Dataset: Final_Spinach_NPK_Dataset_Clean (GitHub, rajsinghkog/hydrophonic_system). Classes: healthy, nitrogen deficiency, phosphorus deficiency, potassium deficiency.

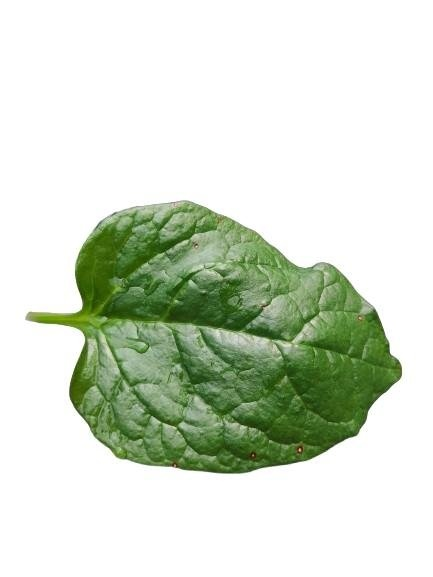
Label: healthy

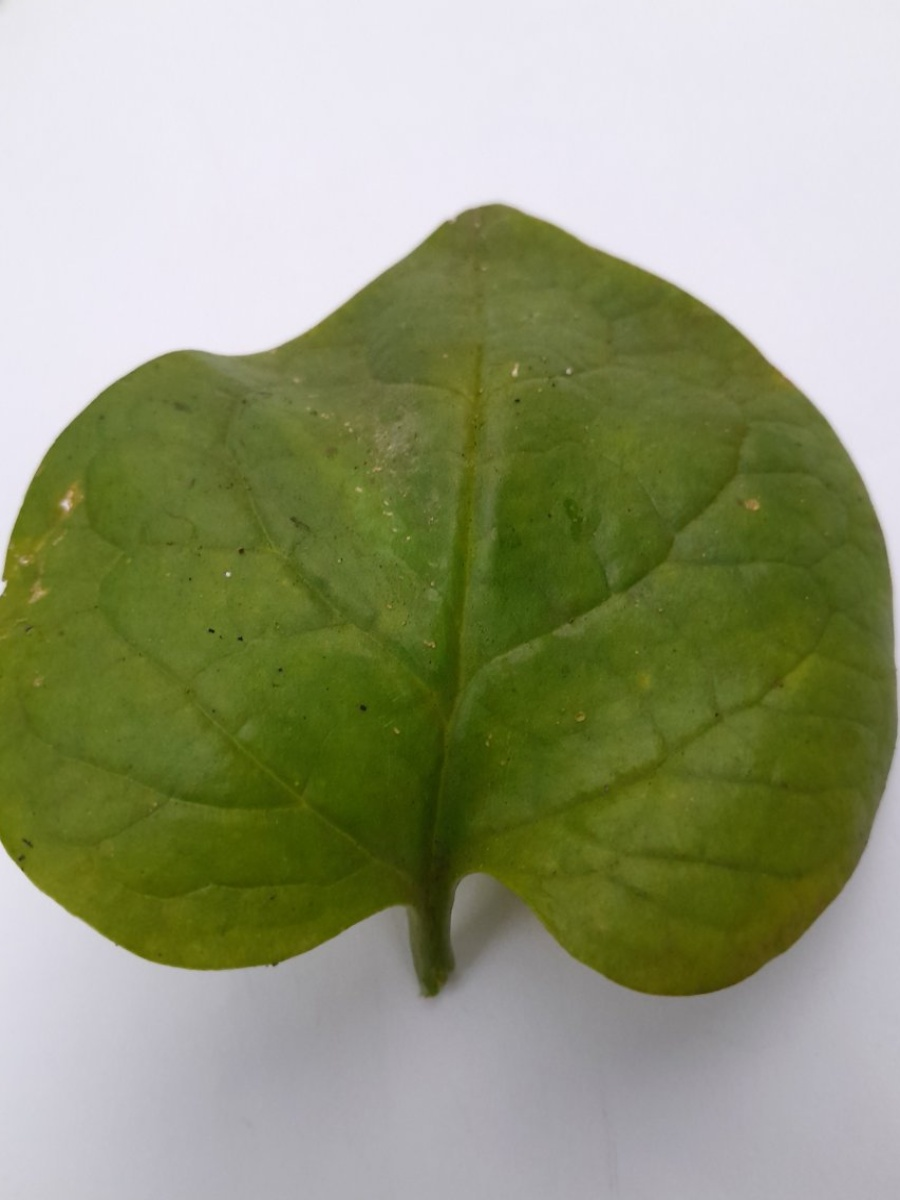
Label: nitrogen deficiency

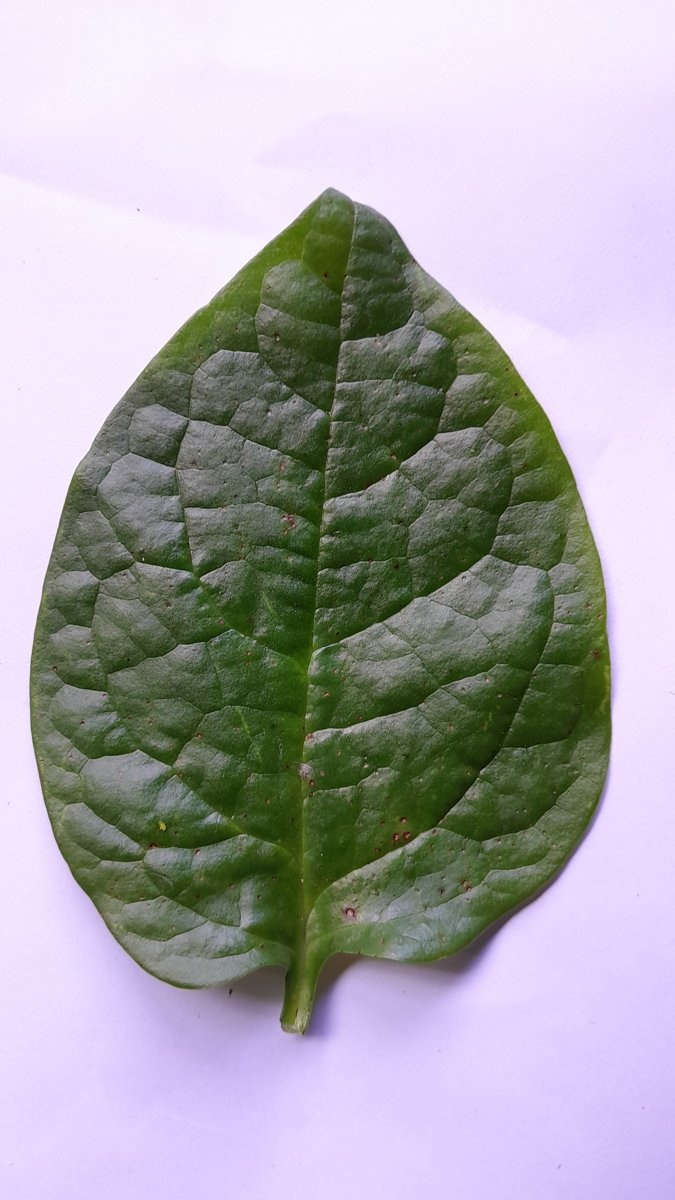
Label: phosphorus deficiency

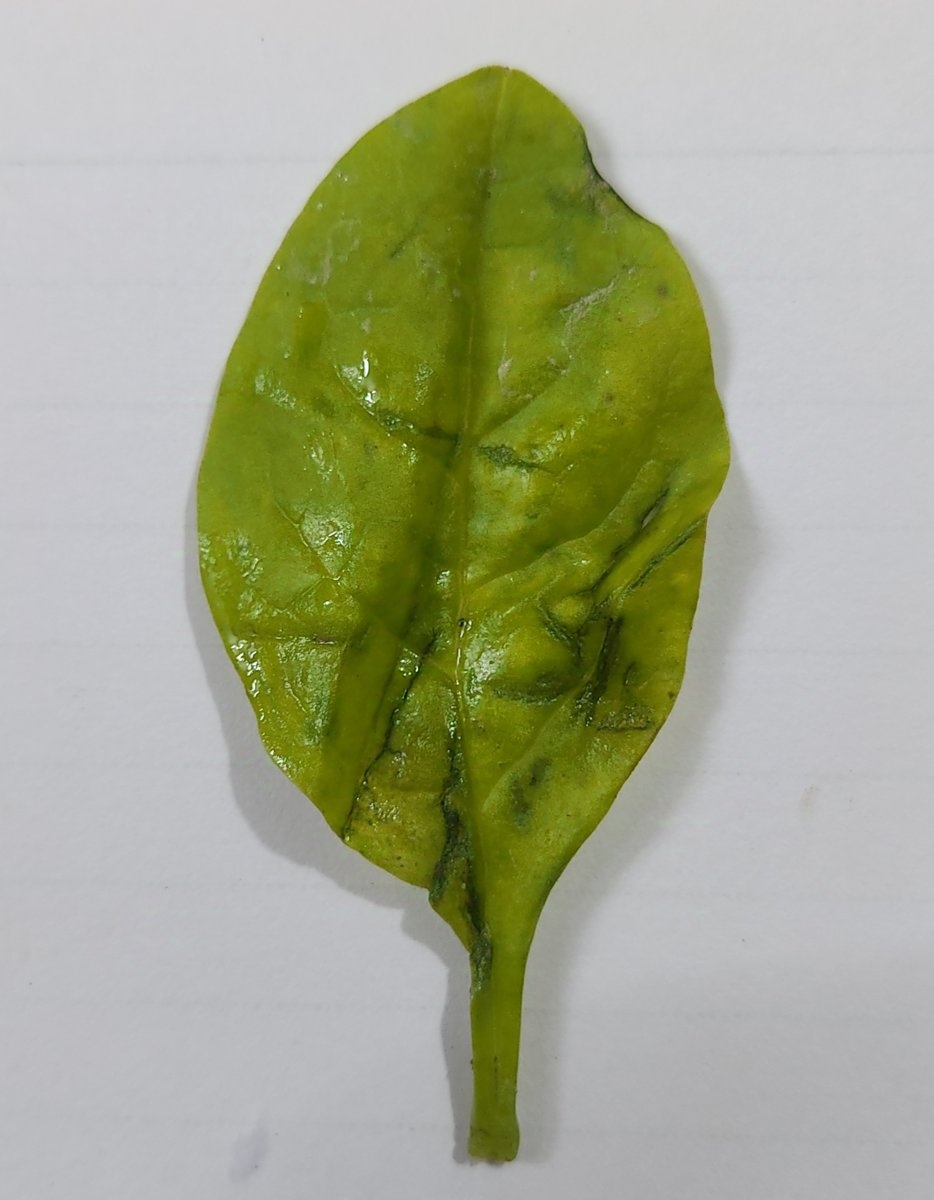
Label: nitrogen deficiency

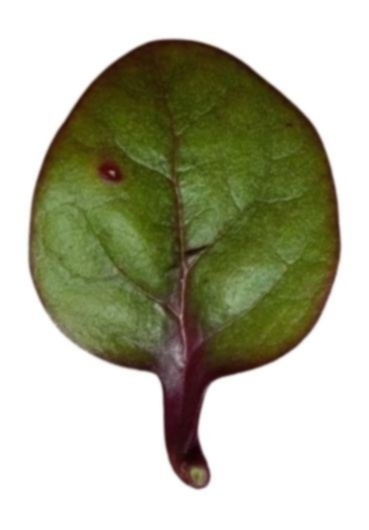
Label: potassium deficiency

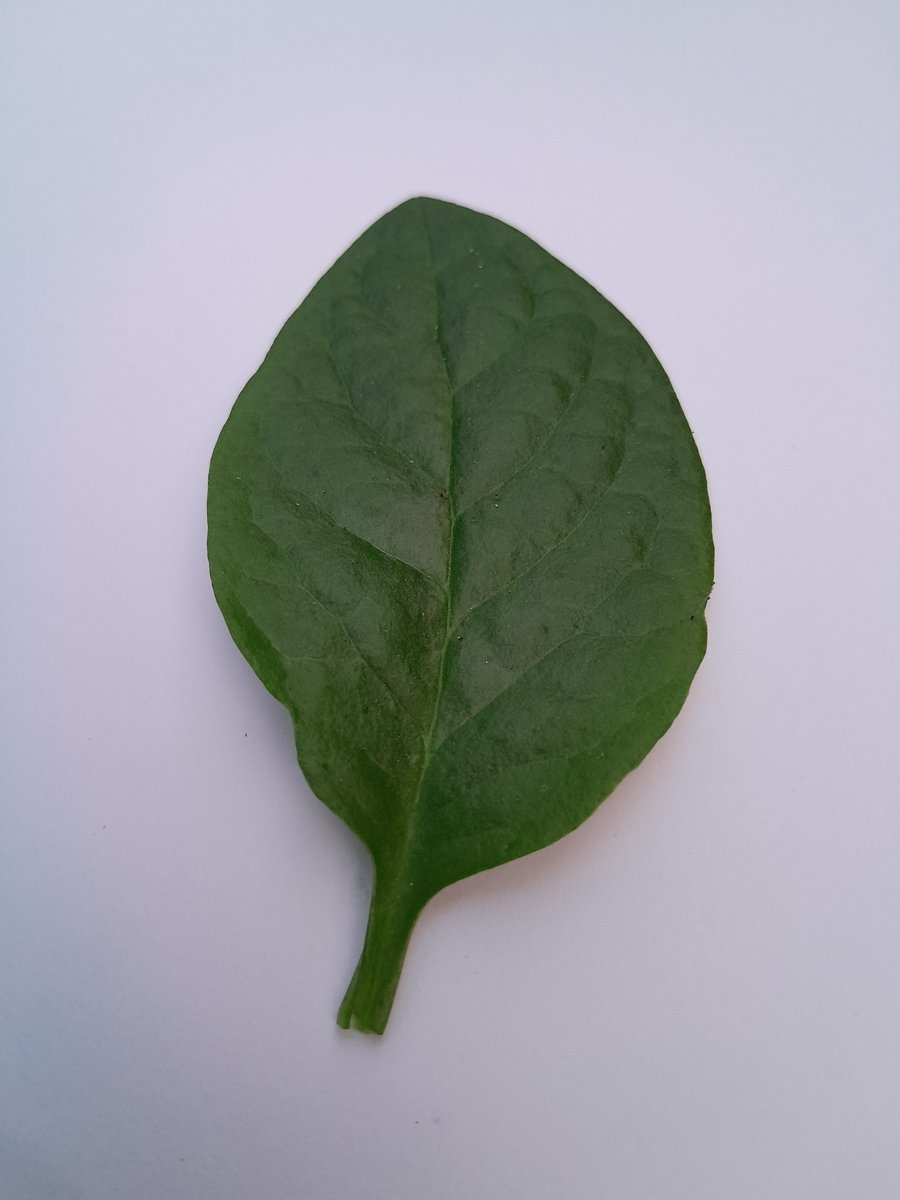
Label: healthy
